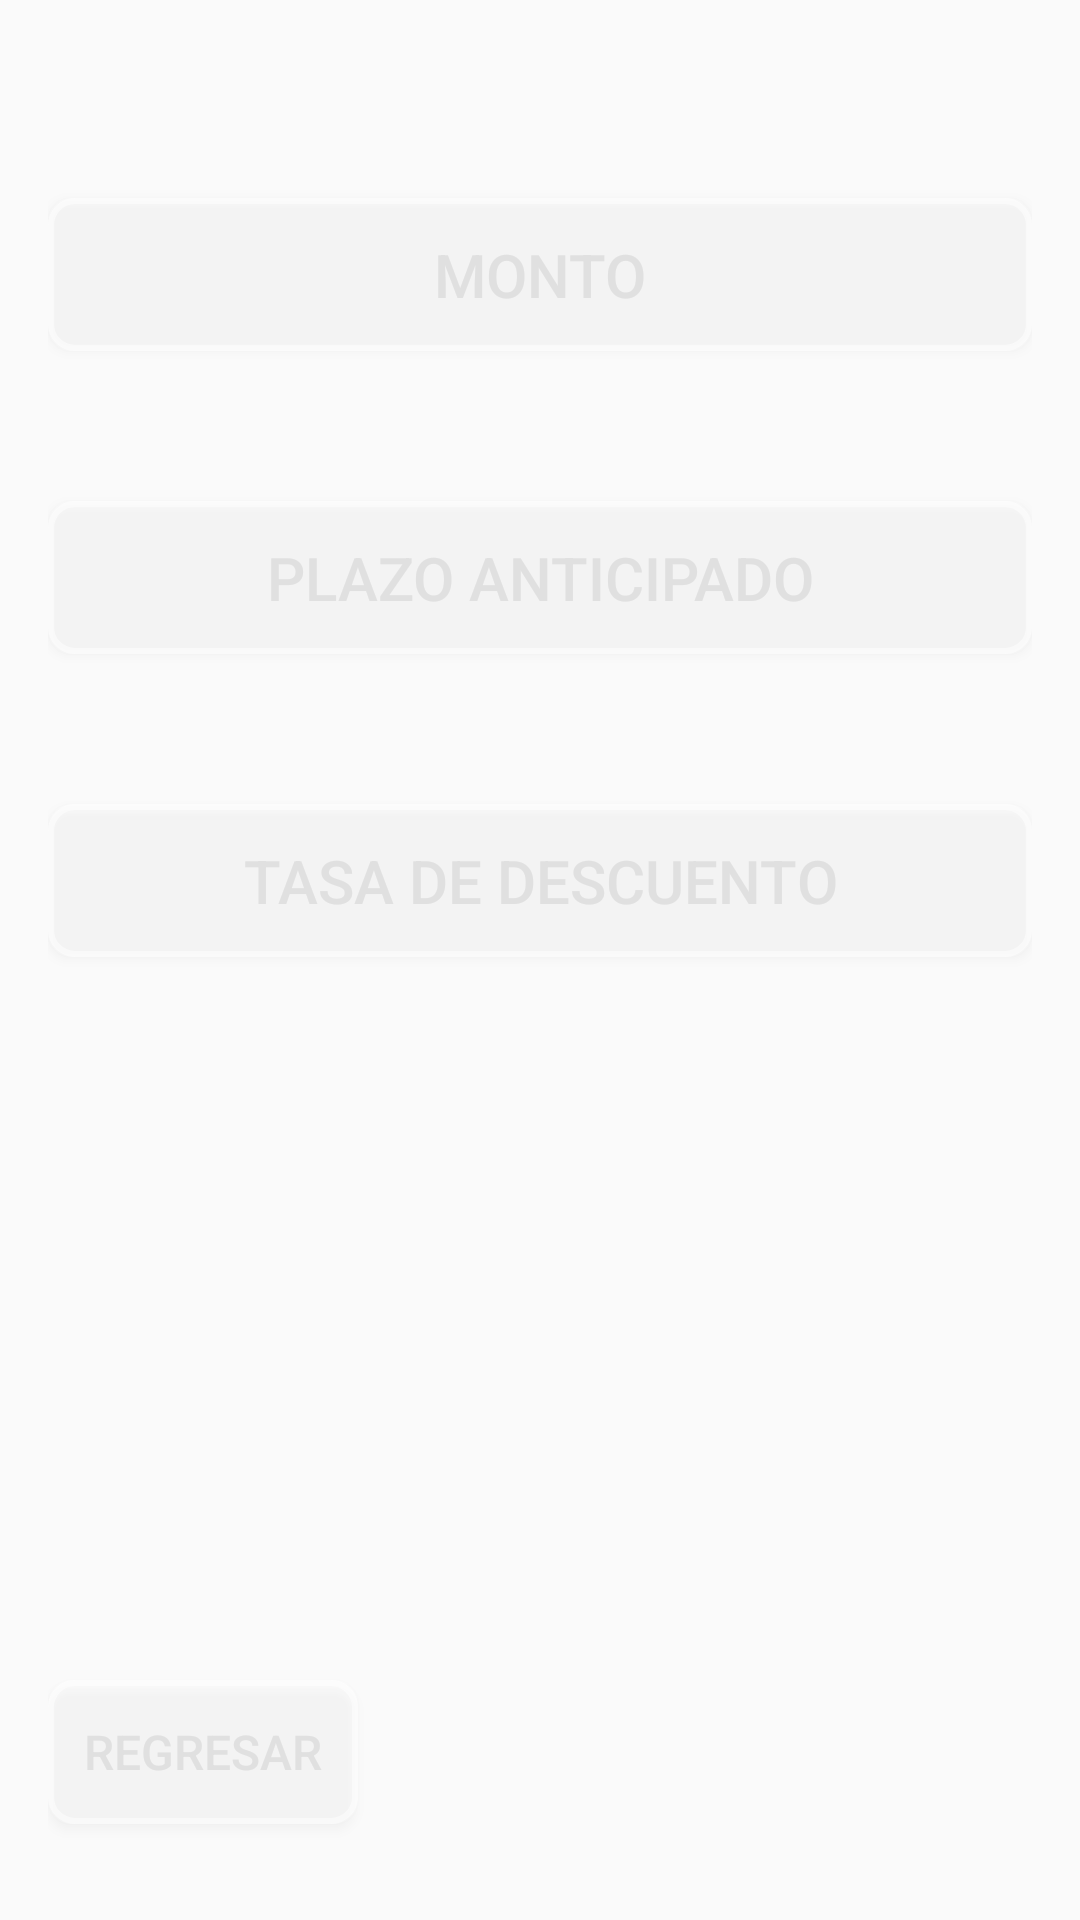

Layout XML and referenced resources for this Android screen:
<!-- AndroidManifest.xml: application theme Theme.AppCompat.Light.DarkActionBar -->
<!-- res/layout/submenuds.xml -->
<?xml version="1.0" encoding="utf-8"?>
<RelativeLayout xmlns:android="http://schemas.android.com/apk/res/android"
    android:layout_width="match_parent"
    android:layout_height="match_parent"
    android:padding="16dp"
    android:background="@drawable/fondo3"> 

    <LinearLayout
        android:layout_width="match_parent"
        android:layout_height="wrap_content"
        android:orientation="vertical">

        <Button
            android:id="@+id/btnMonto"
            android:layout_width="match_parent"
            android:layout_height="wrap_content"
            android:layout_marginTop="50dp"
            android:layout_marginBottom="50dp"
            android:background="@drawable/luminous_border_button"
            android:padding="12dp"
            android:text="Monto"
            android:textColor="#E0E0E0"
            android:textSize="20sp" /> 

        <Button
            android:id="@+id/btnPlazoAnticipado"
            android:layout_width="match_parent"
            android:layout_height="wrap_content"
            android:layout_marginBottom="50dp"
            android:background="@drawable/luminous_border_button"
            android:padding="12dp"
            android:text="Plazo Anticipado"
            android:textColor="#E0E0E0"
            android:textSize="20sp" /> 

        <Button
            android:id="@+id/btnTasaDescuento"
            android:layout_width="match_parent"
            android:layout_height="wrap_content"
            android:layout_marginBottom="50dp"
            android:background="@drawable/luminous_border_button"
            android:padding="12dp"
            android:text="Tasa de Descuento"
            android:textColor="#E0E0E0"
            android:textSize="20sp" /> 
    </LinearLayout>

    <Button
        android:id="@+id/btnRegresar"
        android:layout_width="wrap_content"
        android:layout_height="wrap_content"
        android:text="Regresar"
        android:layout_alignParentBottom="true"
        android:layout_alignParentStart="true"
        android:layout_marginBottom="16dp"
        android:background="@drawable/luminous_border_button"
        android:textColor="#E0E0E0"
        android:textSize="16sp"
        android:padding="12dp"/> 
</RelativeLayout>
<!-- resources referenced by this layout -->
<resources>
  <!-- drawable luminous_border_button (drawable) -->
  <layer-list xmlns:android="http://schemas.android.com/apk/res/android">
      <item>
          <shape android:shape="rectangle">
              <solid android:color="#33FFFFFF"/>
              <corners android:radius="8dp"/>
          </shape>
      </item>
      <item>
          <shape android:shape="rectangle">
              <corners android:radius="8dp"/>
              <stroke
                  android:width="2dp"
                  android:color="#80FFFFFF"/>
          </shape>
      </item>
  </layer-list>
</resources>
